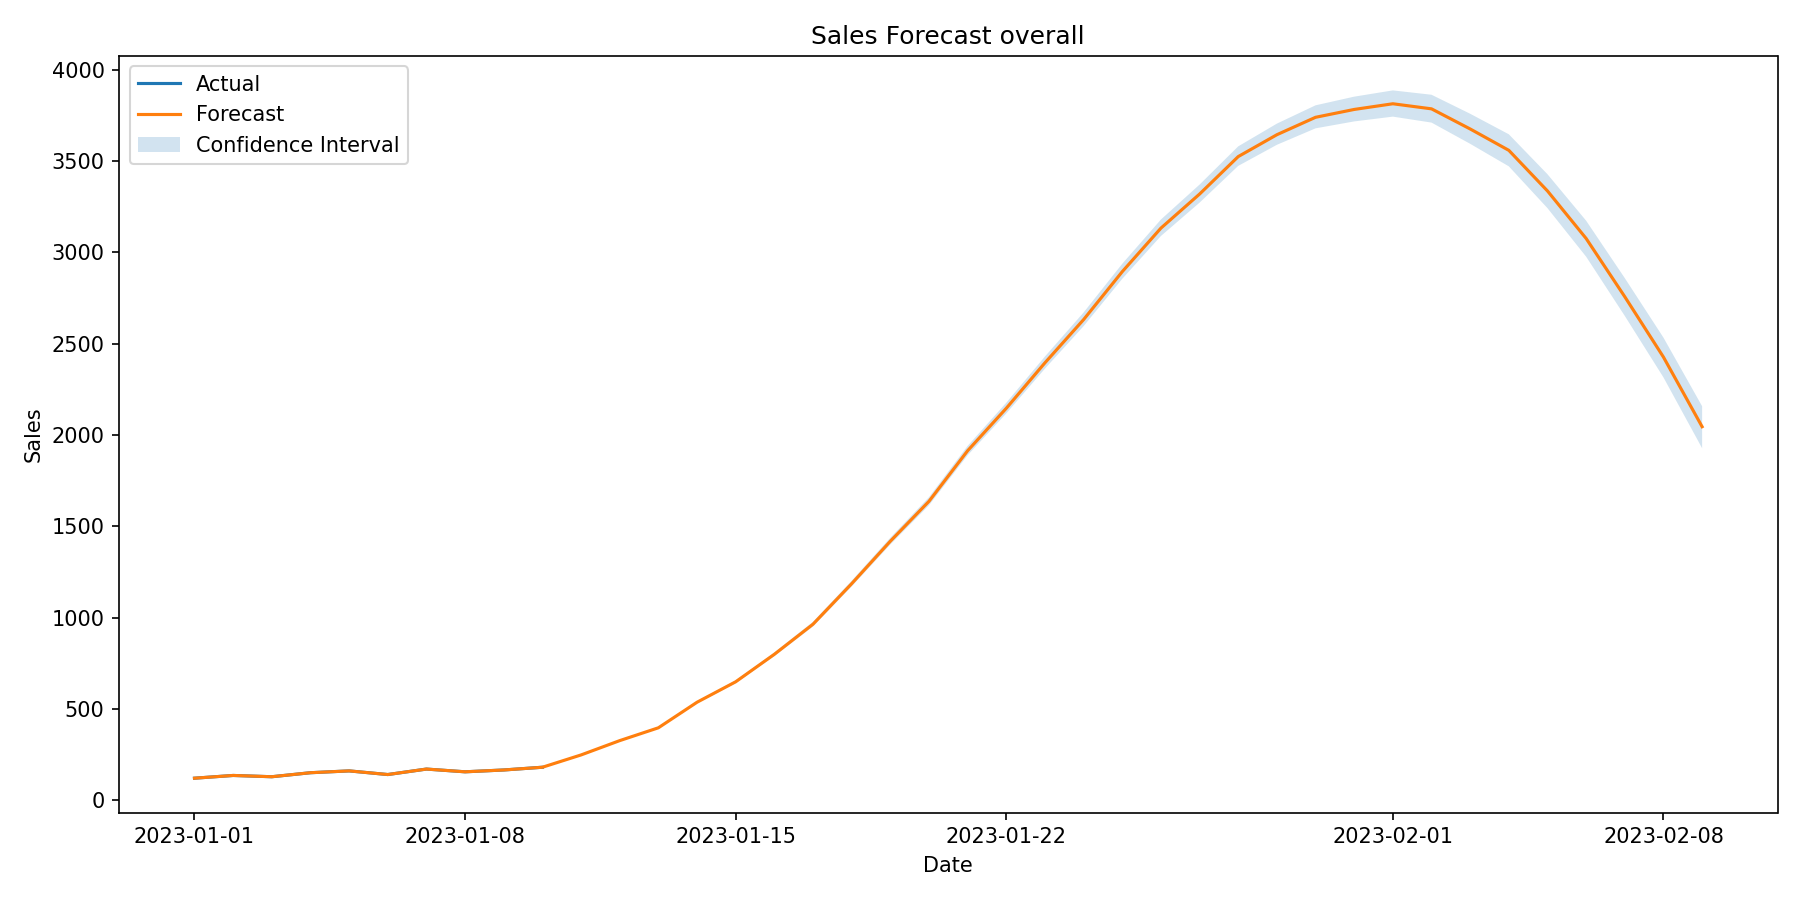

The data file committed next to this chart (first rows):
ds, trend, yhat_lower, yhat_upper, trend_lower, trend_upper, additive_terms, additive_terms_lower, additive_terms_upper, weekly, weekly_lower, weekly_upper, yearly, yearly_lower, yearly_upper, multiplicative_terms, multiplicative_terms_lower, multiplicative_terms_upper, yhat
2023-01-01, -94.1, 120, 120, -94.1, -94.1, 214.1, 214.1, 214.1, 1.164, 1.164, 1.164, 212.9, 212.9, 212.9, 0.0, 0.0, 0.0, 120
2023-01-02, -161.3, 135, 135, -161.3, -161.3, 296.3, 296.3, 296.3, -5.933, -5.933, -5.933, 302.2, 302.2, 302.2, 0.0, 0.0, 0.0, 135
2023-01-03, -232.5, 128, 128, -232.5, -232.5, 360.5, 360.5, 360.5, -21.51, -21.51, -21.51, 382, 382, 382, 0.0, 0.0, 0.0, 128
2023-01-04, -303.8, 150, 150, -303.8, -303.8, 453.8, 453.8, 453.8, -1.255, -1.255, -1.255, 455, 455, 455, 0.0, 0.0, 0.0, 150
2023-01-05, -375.1, 160, 160, -375.1, -375.1, 535.1, 535.1, 535.1, 10.88, 10.88, 10.88, 524.2, 524.2, 524.2, 0.0, 0.0, 0.0, 160
2023-01-06, -446.4, 140, 140, -446.4, -446.4, 586.4, 586.4, 586.4, -6.484, -6.484, -6.484, 592.9, 592.9, 592.9, 0.0, 0.0, 0.0, 140
2023-01-07, -517.7, 170, 170, -517.7, -517.7, 687.7, 687.7, 687.7, 23.14, 23.14, 23.14, 664.5, 664.5, 664.5, 0.0, 0.0, 0.0, 170
2023-01-08, -589, 155, 155, -589, -589, 744, 744, 744, 1.164, 1.164, 1.164, 742.8, 742.8, 742.8, 0.0, 0.0, 0.0, 155
2023-01-09, -660.3, 165, 165, -660.3, -660.3, 825.3, 825.3, 825.3, -5.933, -5.933, -5.933, 831.2, 831.2, 831.2, 0.0, 0.0, 0.0, 165
2023-01-10, -731.6, 180, 180, -731.6, -731.6, 911.6, 911.6, 911.6, -21.51, -21.51, -21.51, 933.1, 933.1, 933.1, 0.0, 0.0, 0.0, 180
2023-01-11, -802.9, 246.7, 248, -803.5, -802.3, 1050, 1050, 1050, -1.255, -1.255, -1.255, 1052, 1052, 1052, 0.0, 0.0, 0.0, 247.4
2023-01-12, -874.2, 323.9, 327.8, -876.1, -872.3, 1200, 1200, 1200, 10.88, 10.88, 10.88, 1189, 1189, 1189, 0.0, 0.0, 0.0, 325.8
2023-01-13, -945.5, 392.5, 399.5, -949.1, -942.1, 1342, 1342, 1342, -6.484, -6.484, -6.484, 1348, 1348, 1348, 0.0, 0.0, 0.0, 396.1
2023-01-14, -1017, 530.5, 541.5, -1022, -1011, 1553, 1553, 1553, 23.14, 23.14, 23.14, 1530, 1530, 1530, 0.0, 0.0, 0.0, 536.1
2023-01-15, -1088, 640.3, 655.8, -1096, -1081, 1736, 1736, 1736, 1.164, 1.164, 1.164, 1735, 1735, 1735, 0.0, 0.0, 0.0, 648.2
2023-01-16, -1159, 788.4, 808.9, -1170, -1149, 1958, 1958, 1958, -5.933, -5.933, -5.933, 1964, 1964, 1964, 0.0, 0.0, 0.0, 798.7
2023-01-17, -1231, 950.8, 976.9, -1244, -1217, 2194, 2194, 2194, -21.51, -21.51, -21.51, 2216, 2216, 2216, 0.0, 0.0, 0.0, 963.6
2023-01-18, -1302, 1170, 1202, -1317, -1286, 2488, 2488, 2488, -1.255, -1.255, -1.255, 2489, 2489, 2489, 0.0, 0.0, 0.0, 1186
2023-01-19, -1373, 1400, 1437, -1392, -1354, 2792, 2792, 2792, 10.88, 10.88, 10.88, 2781, 2781, 2781, 0.0, 0.0, 0.0, 1418
2023-01-20, -1445, 1615, 1659, -1466, -1422, 3081, 3081, 3081, -6.484, -6.484, -6.484, 3088, 3088, 3088, 0.0, 0.0, 0.0, 1637
2023-01-21, -1516, 1889, 1940, -1541, -1490, 3430, 3430, 3430, 23.14, 23.14, 23.14, 3407, 3407, 3407, 0.0, 0.0, 0.0, 1914
2023-01-22, -1587, 2118, 2177, -1615, -1557, 3734, 3734, 3734, 1.164, 1.164, 1.164, 3733, 3733, 3733, 0.0, 0.0, 0.0, 2147
2023-01-23, -1659, 2364, 2430, -1690, -1624, 4054, 4054, 4054, -5.933, -5.933, -5.933, 4060, 4060, 4060, 0.0, 0.0, 0.0, 2396
2023-01-24, -1730, 2597, 2671, -1766, -1691, 4362, 4362, 4362, -21.51, -21.51, -21.51, 4384, 4384, 4384, 0.0, 0.0, 0.0, 2632
2023-01-25, -1801, 2856, 2938, -1840, -1758, 4696, 4696, 4696, -1.255, -1.255, -1.255, 4697, 4697, 4697, 0.0, 0.0, 0.0, 2895
2023-01-26, -1872, 3090, 3181, -1916, -1825, 5006, 5006, 5006, 10.88, 10.88, 10.88, 4995, 4995, 4995, 0.0, 0.0, 0.0, 3133
2023-01-27, -1944, 3273, 3372, -1991, -1892, 5264, 5264, 5264, -6.484, -6.484, -6.484, 5270, 5270, 5270, 0.0, 0.0, 0.0, 3320
2023-01-28, -2015, 3474, 3582, -2066, -1959, 5541, 5541, 5541, 23.14, 23.14, 23.14, 5517, 5517, 5517, 0.0, 0.0, 0.0, 3525
2023-01-29, -2086, 3590, 3706, -2142, -2026, 5732, 5732, 5732, 1.164, 1.164, 1.164, 5730, 5730, 5730, 0.0, 0.0, 0.0, 3645
2023-01-30, -2158, 3680, 3806, -2218, -2092, 5898, 5898, 5898, -5.933, -5.933, -5.933, 5904, 5904, 5904, 0.0, 0.0, 0.0, 3741
2023-01-31, -2229, 3718, 3854, -2295, -2159, 6013, 6013, 6013, -21.51, -21.51, -21.51, 6034, 6034, 6034, 0.0, 0.0, 0.0, 3784
2023-02-01, -2300, 3744, 3888, -2371, -2227, 6115, 6115, 6115, -1.255, -1.255, -1.255, 6116, 6116, 6116, 0.0, 0.0, 0.0, 3815
2023-02-02, -2372, 3712, 3864, -2447, -2294, 6159, 6159, 6159, 10.88, 10.88, 10.88, 6148, 6148, 6148, 0.0, 0.0, 0.0, 3787
2023-02-03, -2443, 3595, 3760, -2524, -2360, 6120, 6120, 6120, -6.484, -6.484, -6.484, 6126, 6126, 6126, 0.0, 0.0, 0.0, 3677
2023-02-04, -2514, 3472, 3648, -2602, -2426, 6074, 6074, 6074, 23.14, 23.14, 23.14, 6051, 6051, 6051, 0.0, 0.0, 0.0, 3560
2023-02-05, -2586, 3243, 3429, -2680, -2494, 5923, 5923, 5923, 1.164, 1.164, 1.164, 5921, 5921, 5921, 0.0, 0.0, 0.0, 3337
2023-02-06, -2657, 2977, 3174, -2757, -2559, 5734, 5734, 5734, -5.933, -5.933, -5.933, 5739, 5739, 5739, 0.0, 0.0, 0.0, 3077
2023-02-07, -2728, 2652, 2860, -2833, -2626, 5486, 5486, 5486, -21.51, -21.51, -21.51, 5507, 5507, 5507, 0.0, 0.0, 0.0, 2757
2023-02-08, -2799, 2316, 2534, -2911, -2693, 5226, 5226, 5226, -1.255, -1.255, -1.255, 5228, 5228, 5228, 0.0, 0.0, 0.0, 2427
2023-02-09, -2871, 1928, 2158, -2989, -2758, 4916, 4916, 4916, 10.88, 10.88, 10.88, 4905, 4905, 4905, 0.0, 0.0, 0.0, 2046
